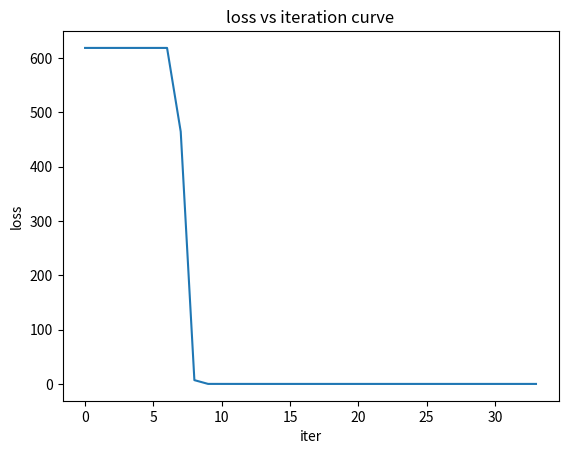

Write the Python code that produced this figure.
import numpy as np
from matplotlib import pyplot as plt


'''
f(x) = 1/2\sum_{i = 1}^5 r_i(x)^2
r_1(x) = x_1^2 + x_2^2 + x_3^2 - 1
r_2(x) = x_1^2 + x_2^2 + (x_3 - 2)^2 - 1
r_3(x) = x_1 + x_2 + x_3 - 1
r_4(x) = x_1 + x_2 - x_3 + 1
r_5(x) = x_1^3  + 3x_2^2 + (5x_3 - x_1 + 1)^2 - 36
'''

def Jac(x):
    J = np.array([[2*x[0],2*x[1],2*x[2]],
                  [2*x[0],2*x[1],2*(x[2]-3)],
                  [1, 1, 1],
                  [1, 1,-1],
                  [3*x[0]**2+2*x[0]-10*x[2]-2,6*x[1],50*x[2]-10*x[0]+10]])
    return J

def res(x):
    r = np.array([(x**2).sum()-1,
                  x[0]**2+x[1]**2+(x[2]-2)**2-1,
                  x.sum()-1,
                  x[0]+x[1]-x[2]+1,
                  x[0]**3+3*x[1]**2+(5*x[2]-x[0]+1)**2-36])
    return r
f = lambda x: np.linalg.norm(res(x))**2/2

gamma = 2
omiga_l, omiga_h = 1/4, 3/4
x = np.zeros(3)
lambda_ = 1
J = Jac(x)
r = res(x)
I = np.eye(3)
i = 0
loss = []
while np.linalg.norm(J.T@r) > 1e-8:
    s = np.linalg.solve(J.T@J + lambda_*I, -J.T@r)
    rho = (f(x) - f(x+s))/(lambda_*s@s + s@J.T@J@s/2)
    if rho > omiga_l:
        x += s
        lambda_ /= gamma
    elif rho > omiga_l:
        x += s
    else:
        lambda_ *= gamma
    
    J = Jac(x)
    r = res(x)
    
    i = i+1
    loss.append(f(x))

print(x)
print(i)
plt.figure()
plt.plot(loss)
plt.xlabel('iter')
plt.ylabel('loss')
plt.title('loss vs iteration curve')